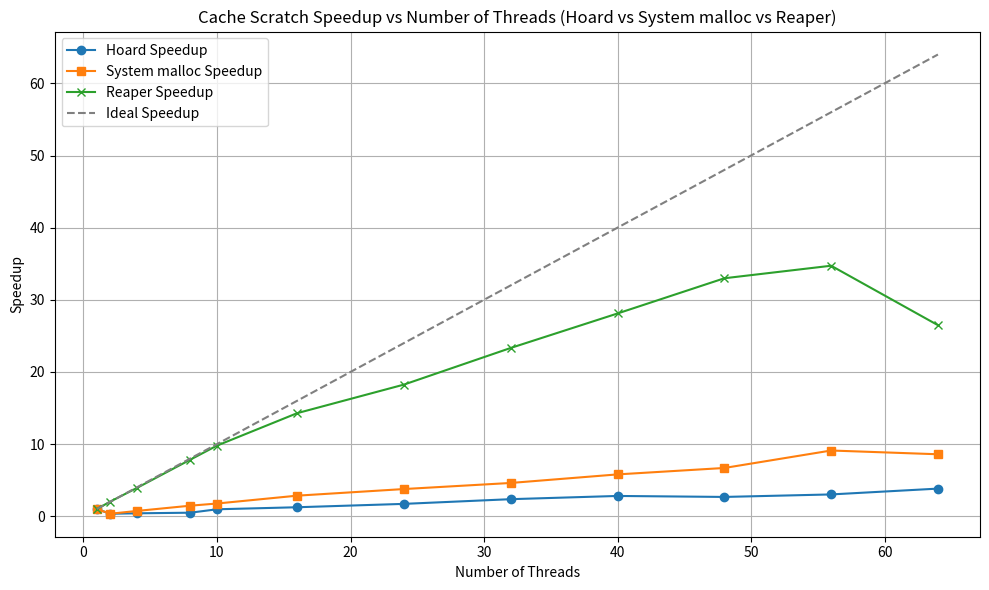

Reproduce this figure in Python.
import pandas as pd
import matplotlib.pyplot as plt

# Number of threads
threads = [1, 2, 4, 8, 10, 16, 24, 32, 40, 48, 56, 64]


hoard_time = [6.045128,
17.621186,
14.944945,
12.342679,
6.274449,
4.855224,
3.52855,
2.556959,
2.15,
2.259759,
2.00036,
1.578709]

system_time=[6.137851,
17.881593,
8.373469,
4.197094,
3.48319,
2.153418,
1.628823,
1.330842,
1.058413,
0.917474,
0.673732,
0.714545]

reaper_time = [6.197231,
3.065182,
1.580478,
0.790218,
0.633016,
0.433889,
0.339643,
0.265679,
0.220513,
0.187879,
0.178476,
0.234025]


# Create DataFrame
df = pd.DataFrame({
    'threads': threads,
    'hoard': hoard_time,
    'system': system_time,
    'reaper' : reaper_time
})

# Compute speedups
df['hoard_speedup'] = df['hoard'].iloc[0] / df['hoard']
df['system_speedup'] = df['system'].iloc[0] / df['system']
df['reaper_speedup'] = df['reaper'].iloc[0] / df['reaper']

# Plotting
plt.figure(figsize=(10, 6))
plt.plot(df['threads'], df['hoard_speedup'], marker='o', label='Hoard Speedup')
plt.plot(df['threads'], df['system_speedup'], marker='s', label='System malloc Speedup')
plt.plot(df['threads'], df['reaper_speedup'], marker='x', label='Reaper Speedup')
plt.plot(df['threads'], df['threads'], linestyle='--', color='gray', label='Ideal Speedup')

plt.title('Cache Scratch Speedup vs Number of Threads (Hoard vs System malloc vs Reaper)')
plt.xlabel('Number of Threads')
plt.ylabel('Speedup')
plt.legend()
plt.grid(True)
plt.tight_layout()
plt.show()

